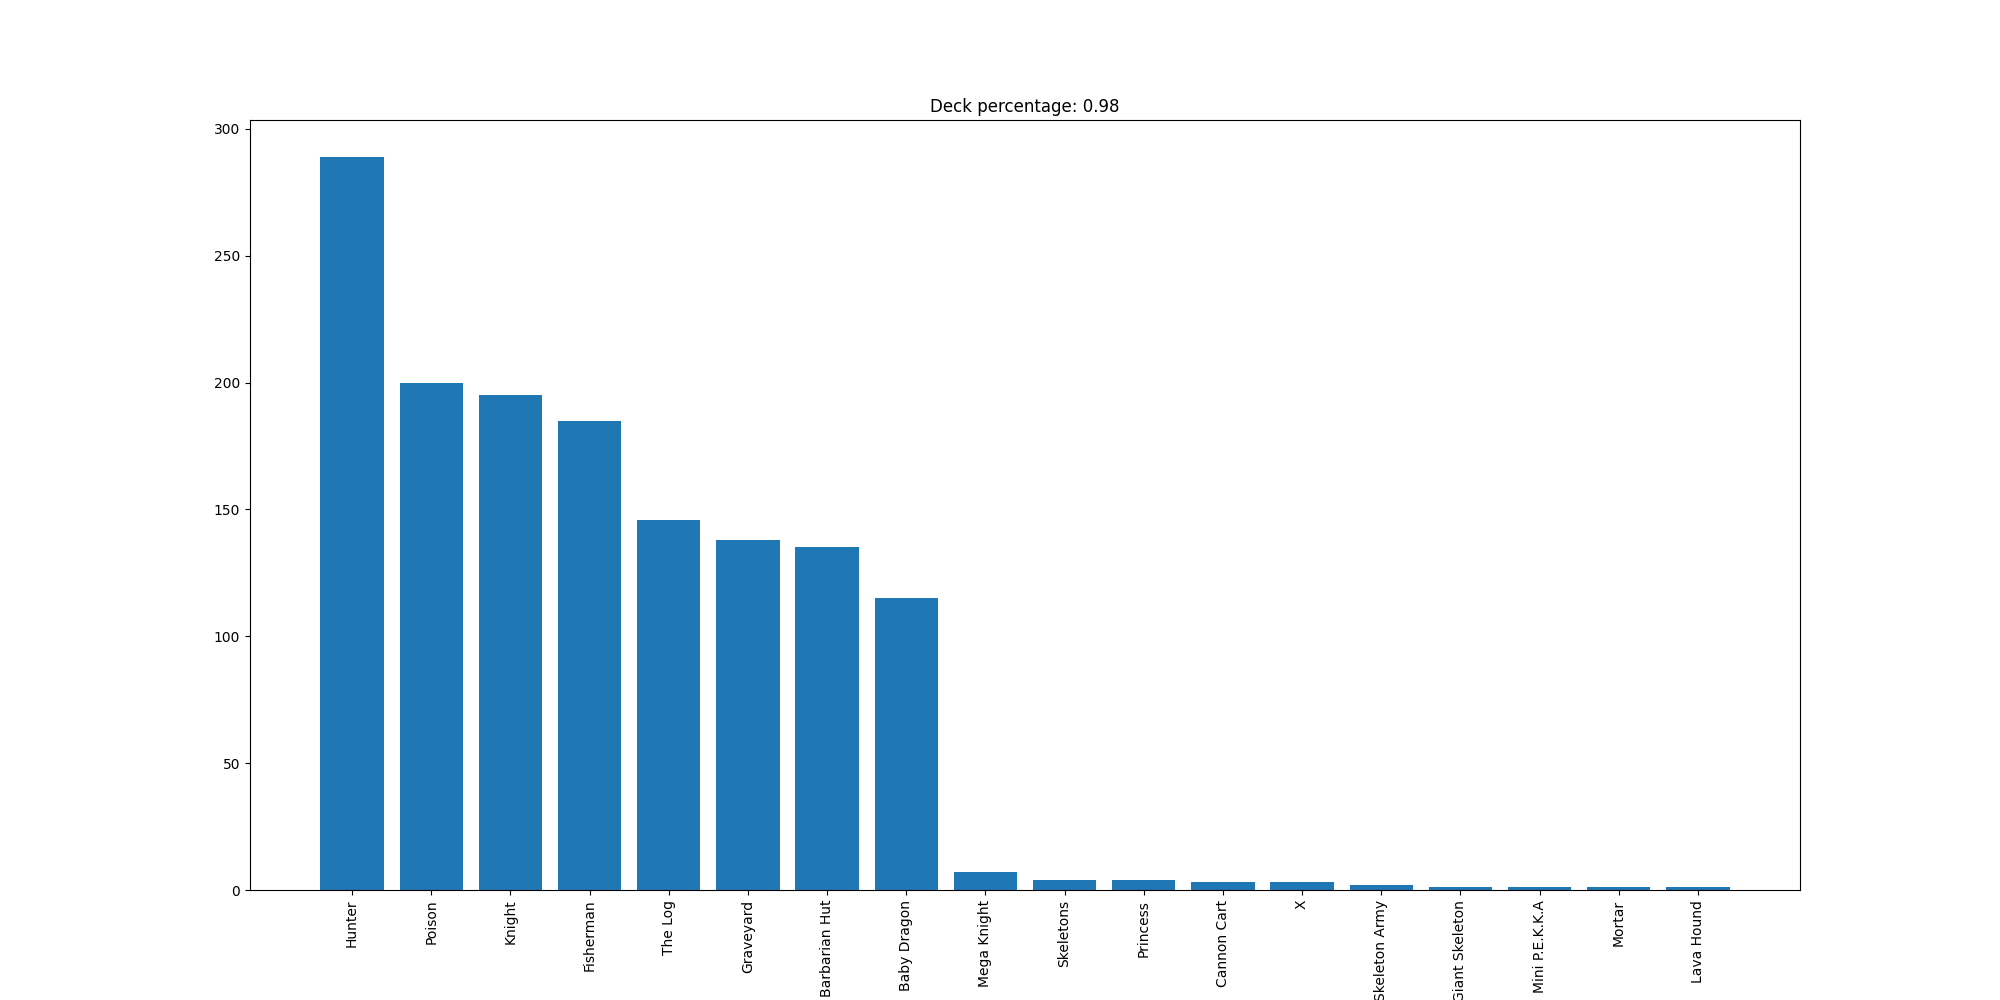

Data behind this chart, as committed beside it:
Hunter, 289
Poison, 200
Knight, 195
Fisherman, 185
The Log, 146
Graveyard, 138
Barbarian Hut, 135
Baby Dragon, 115
Mega Knight, 7
Skeletons, 4
Princess, 4
Cannon Cart, 3
X, 3
Skeleton Army, 2
Giant Skeleton, 1
Mini P.E.K.K.A, 1
Mortar, 1
Lava Hound, 1
